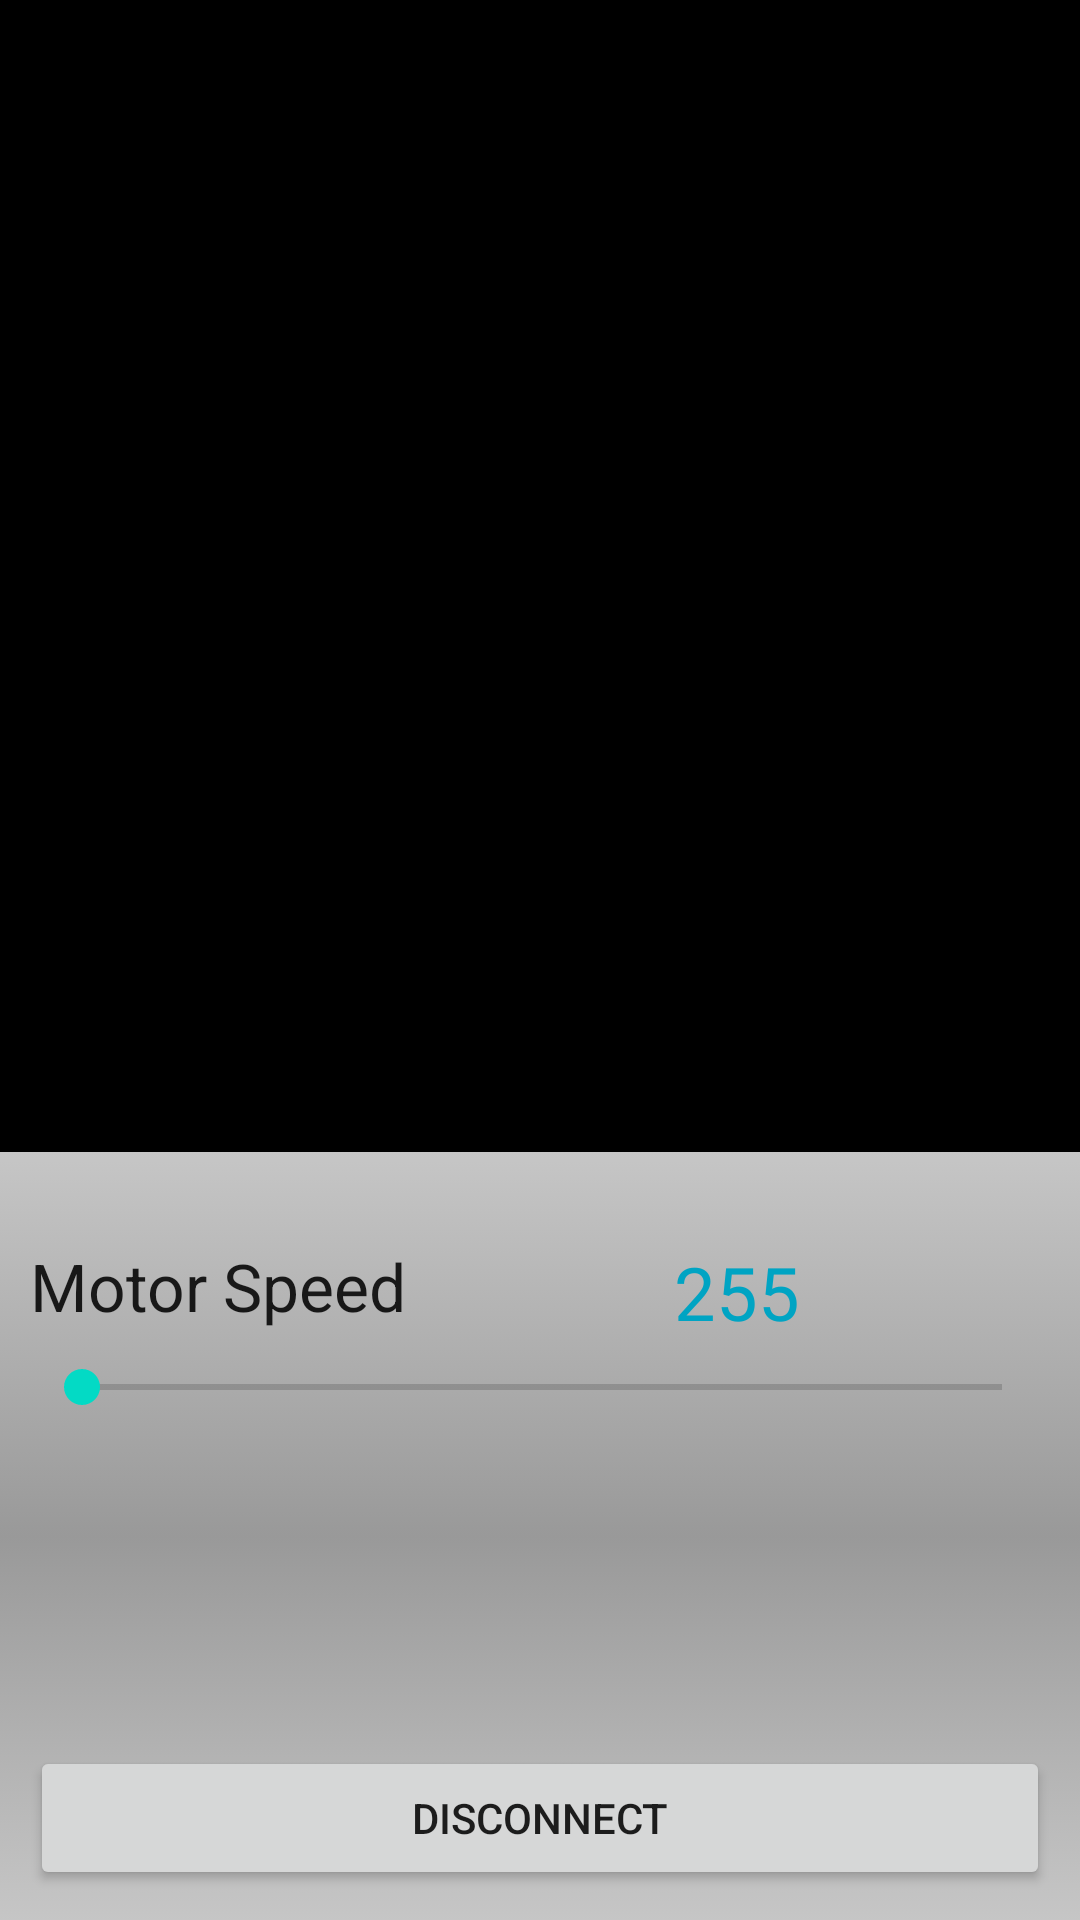

Write the Android layout XML for this screen, with the resource values it uses.
<!-- AndroidManifest.xml: application theme Theme.Transceiver -->
<!-- res/layout/activity_led_control.xml -->
<RelativeLayout xmlns:android="http://schemas.android.com/apk/res/android"
xmlns:tools="http://schemas.android.com/tools" android:layout_width="match_parent"
android:layout_height="match_parent"
tools:context="com.led.led.ledControl">

<LinearLayout
    android:orientation="vertical"
    android:layout_width="match_parent"
    android:layout_height="match_parent"
    android:id="@+id/fullScreen">

    <RelativeLayout
        android:layout_width="match_parent"
        android:layout_height="0dp"
        android:layout_weight="3"
        android:id="@+id/Controls">

        <LinearLayout
            android:orientation="horizontal"
            android:layout_width="match_parent"
            android:layout_height="match_parent"
            android:id="@+id/leftRight">

            <Button
                android:layout_width="0dp"
                android:layout_height="match_parent"
                android:text="&lt;"
                android:id="@+id/button3"
                android:layout_weight="1"
                android:background="@drawable/left"
                android:textSize="30sp" />

            <RelativeLayout
                android:layout_width="0dp"
                android:layout_height="match_parent"
                android:layout_weight="1" />

            <Button
                android:layout_width="0dp"
                android:layout_height="match_parent"
                android:text=">"
                android:id="@+id/button2"
                android:layout_weight="1"
                android:background="@drawable/right"
                android:textSize="30sp" />
        </LinearLayout>

        <LinearLayout
            android:orientation="vertical"
            android:layout_width="match_parent"
            android:layout_height="match_parent"
            android:id="@+id/forwardBackward">

            <Button
                android:layout_width="match_parent"
                android:layout_height="0dp"
                android:text="^"
                android:id="@+id/button5"
                android:layout_weight="1"
                android:background="@drawable/forward"
                android:textSize="35sp" />

            <RelativeLayout
                android:layout_width="match_parent"
                android:layout_height="0dp"
                android:layout_weight="1" />

            <Button
                android:layout_width="match_parent"
                android:layout_height="0dp"
                android:text="v"
                android:id="@+id/button6"
                android:layout_weight="1"
                android:background="@drawable/backward"
                android:textSize="20sp" />
        </LinearLayout>

        <LinearLayout
            android:orientation="horizontal"
            android:layout_width="match_parent"
            android:layout_height="match_parent"
            android:id="@+id/stopper">

            <RelativeLayout
                android:layout_width="0dp"
                android:layout_height="match_parent"
                android:layout_weight="1" />

            <LinearLayout
                android:orientation="vertical"
                android:layout_width="0dp"
                android:layout_height="match_parent"
                android:layout_weight="1"
                android:id="@+id/centerLayout">

                <RelativeLayout
                    android:layout_width="match_parent"
                    android:layout_height="0dp"
                    android:layout_weight="1" />

                <Button
                    android:layout_width="match_parent"
                    android:layout_height="0dp"
                    android:text="Stop"
                    android:id="@+id/button7"
                    android:layout_weight="1"
                    android:background="@drawable/stop"
                    android:textSize="25sp" />

                <RelativeLayout
                    android:layout_width="match_parent"
                    android:layout_height="0dp"
                    android:layout_weight="1" />
            </LinearLayout>

            <RelativeLayout
                android:layout_width="0dp"
                android:layout_height="match_parent"
                android:layout_weight="1" />
        </LinearLayout>

    </RelativeLayout>

    <RelativeLayout
        android:layout_width="match_parent"
        android:layout_height="0dp"
        android:layout_weight="2"
        android:background="@drawable/controls_background"
        android:id="@+id/Disconnect">

        <SeekBar
            android:layout_width="wrap_content"
            android:layout_height="wrap_content"
            android:id="@+id/seekBar"
            android:max="255"
            android:progress="1"
            android:indeterminate="false"
            android:layout_below="@+id/textView3"
            android:layout_alignParentLeft="true"
            android:layout_alignParentStart="true"
            android:layout_alignParentRight="true"
            android:layout_alignParentEnd="true"
            android:layout_marginTop="10dp"
            android:layout_marginLeft="10dp"
            android:layout_marginRight="10dp" />

        <TextView
            android:layout_width="wrap_content"
            android:layout_height="wrap_content"
            android:textAppearance="?android:attr/textAppearanceLarge"
            android:text="Motor Speed"
            android:id="@+id/textView3"
            android:layout_marginTop="30dp"
            android:layout_alignParentLeft="true"
            android:layout_alignParentStart="true"
            android:layout_marginLeft="10dp" />

        <Button
            android:layout_width="match_parent"
            android:layout_height="wrap_content"
            android:text="Disconnect"
            android:id="@+id/button4"
            android:layout_alignParentBottom="true"
            android:layout_alignParentLeft="true"
            android:layout_alignParentStart="true"
            android:layout_marginLeft="10dp"
            android:layout_marginRight="10dp"
            android:layout_marginBottom="10dp" />

        <TextView
            android:layout_width="match_parent"
            android:layout_height="match_parent"
            android:id="@+id/lumn"
            android:layout_alignTop="@+id/textView3"
            android:layout_toRightOf="@+id/textView3"
            android:layout_marginLeft="6dp"
            android:layout_marginStart="6dp"
            android:layout_alignParentRight="false"
            android:layout_alignParentEnd="false"
            android:layout_above="@+id/seekBar"
            android:layout_alignRight="@+id/seekBar"
            android:textColor="#00A4C3"
            android:textSize="12pt"
            android:text="255"
            android:gravity="center_horizontal" />
    </RelativeLayout>
</LinearLayout>
</RelativeLayout>
<!-- resources referenced by this layout -->
<resources>
  <!-- drawable backward (drawable) -->
  <?xml version="1.0" encoding="utf-8"?>
  <selector xmlns:android="http://schemas.android.com/apk/res/android">
      <item android:state_pressed="true" >
          <shape>
              <gradient
                  android:startColor="#00ffffff"
                  android:endColor="#AFFFE100"
                  android:angle="270" />
          </shape>
      </item>
      <item>
          <shape>
              <solid
                  android:color="@color/black" />
          </shape>
      </item>
  </selector>
  <!-- drawable controls_background (drawable) -->
  <?xml version="1.0" encoding="utf-8"?>
  <selector xmlns:android="http://schemas.android.com/apk/res/android">
      <item>
          <shape>
              <gradient
                  android:startColor="#C6C6C6"
                  android:centerColor="#999999"
                  android:endColor="#C6C6C6"
                  android:type="linear"
                  android:angle="270"/>
          </shape>
      </item>
  </selector>
  <!-- drawable forward (drawable) -->
  <?xml version="1.0" encoding="utf-8"?>
  <selector xmlns:android="http://schemas.android.com/apk/res/android">
      <item android:state_pressed="true" >
          <shape>
              <gradient
                  android:startColor="#AFFFE100"
                  android:endColor="#00ffffff"
                  android:angle="270" />
          </shape>
      </item>
      <item>
          <shape>
              <solid
                  android:color="@color/black" />
          </shape>
      </item>
  </selector>
  <!-- drawable left (drawable) -->
  <?xml version="1.0" encoding="utf-8"?>
  <selector xmlns:android="http://schemas.android.com/apk/res/android">
      <item android:state_pressed="true" >
          <shape>
              <gradient
                  android:startColor="#00ffffff"
                  android:endColor="#AFFFE100"
                  android:angle="180" />
          </shape>
      </item>
      <item>
          <shape>
              <solid
                  android:color="@color/black" />
          </shape>
      </item>
  </selector>
  <!-- drawable right (drawable) -->
  <?xml version="1.0" encoding="utf-8"?>
  <selector xmlns:android="http://schemas.android.com/apk/res/android">
      <item android:state_pressed="true" >
          <shape>
              <gradient
                  android:startColor="#00ffffff"
                  android:endColor="#AFFFE100"
                  android:angle="0" />
          </shape>
      </item>
      <item>
          <shape>
              <solid
                  android:color="@color/black" />
          </shape>
      </item>
  </selector>
  <!-- drawable stop (drawable) -->
  <?xml version="1.0" encoding="utf-8"?>
  <selector xmlns:android="http://schemas.android.com/apk/res/android">
      <item android:state_pressed="true" >
          <shape android:shape="oval"
              >
  
  
          </shape>
      </item>
      <item>
          <shape>
              <solid
                  android:color="@color/black" />
          </shape>
      </item>
  </selector>
  <style name="Theme.Transceiver" parent="Theme.MaterialComponents.DayNight.DarkActionBar">
          
          <item name="colorPrimary">@color/purple_500</item>
          <item name="colorPrimaryVariant">@color/purple_700</item>
          <item name="colorOnPrimary">@color/white</item>
          
          <item name="colorSecondary">@color/teal_200</item>
          <item name="colorSecondaryVariant">@color/teal_700</item>
          <item name="colorOnSecondary">@color/black</item>
          
          <item name="android:statusBarColor" tools:targetApi="l">?attr/colorPrimaryVariant</item>
          
      </style>
  <!-- not gathered from this repository: default colours our renderer supplied (Android Studio template values) -->
  <color name="purple_500">#FF6200EE</color>
  <color name="purple_700">#FF3700B3</color>
  <color name="teal_200">#FF03DAC5</color>
  <color name="teal_700">#FF018786</color>
  <color name="black">#FF000000</color>
  <color name="white">#FFFFFFFF</color>
</resources>
